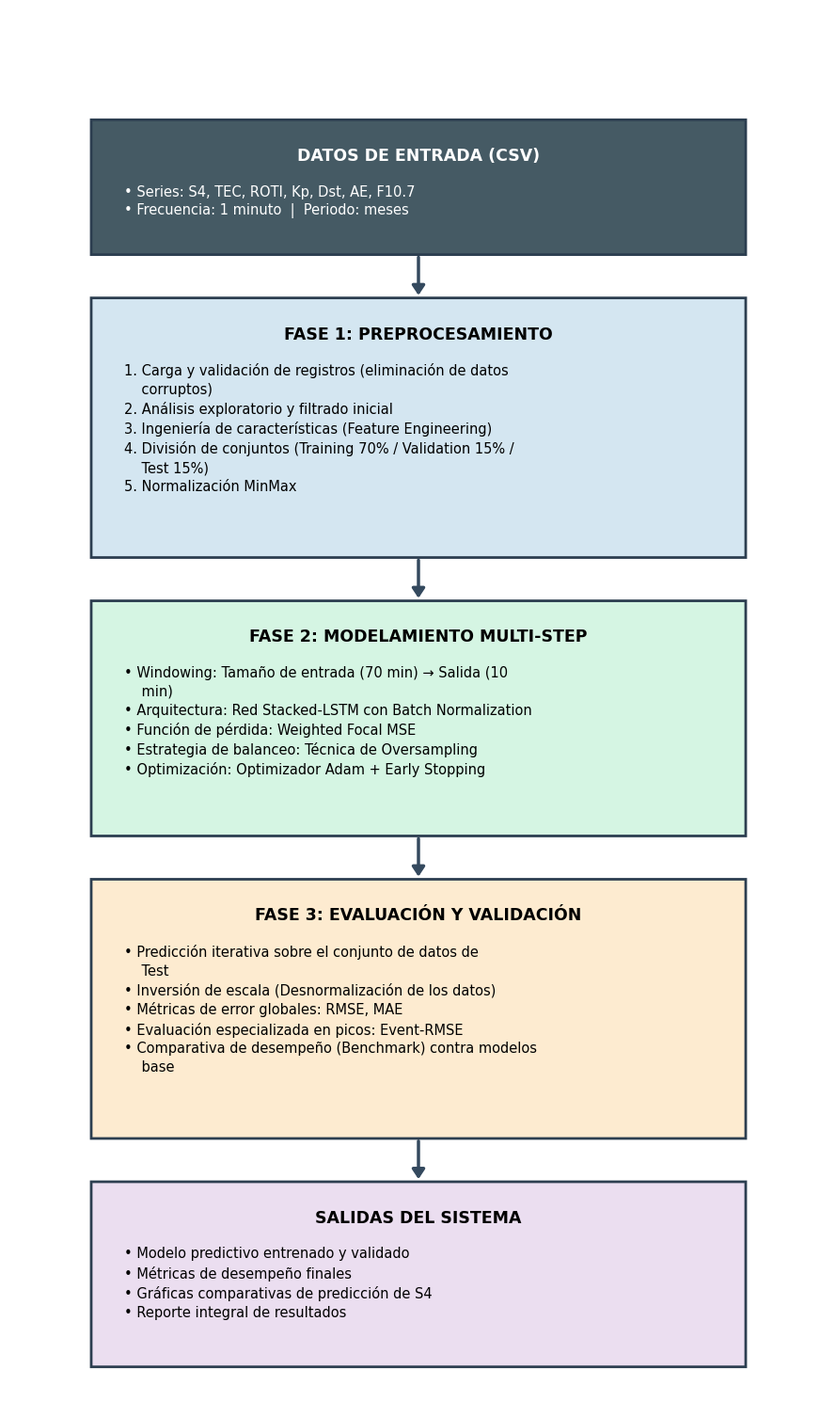

Reproduce this figure in Python.
import matplotlib.pyplot as plt
import matplotlib.patches as patches
import textwrap

# Configuración profesional de renderizado para tesis académicas
plt.rcParams['figure.dpi'] = 300
plt.rcParams['font.family'] = 'DejaVu Sans'


def clean_text_wrap(text, max_chars=55):
    """
    Divide las líneas largas manteniendo la sangría y la estética
    de las viñetas (•) y las numeraciones (1.).
    """
    wrapped_lines = []
    for line in text.split('\n'):
        if not line.strip():
            continue
        if line.startswith('•') or (line[0].isdigit() and line[1] == '.'):
            prefix = "• " if line.startswith('•') else line[:3]
            content = line[2:] if line.startswith('•') else line[3:]
            wrapped = textwrap.wrap(content, width=max_chars - 4)
            if wrapped:
                wrapped_lines.append(prefix + wrapped[0])
                for w in wrapped[1:]:
                    wrapped_lines.append("    " + w)  # Sangría de alineación
        else:
            wrapped_lines.extend(textwrap.wrap(line, width=max_chars))
    return wrapped_lines


def draw_proportional_box(fig, ax, title, body_text, y_top, bg_color, text_color='black'):
    """
    Dibuja una caja cuyo alto se calcula MIDIENDO el texto realmente
    renderizado (con el renderer de matplotlib), en vez de asumir una
    altura fija por línea. Así el cuadro siempre queda del tamaño exacto
    que necesita el contenido, y el texto nunca se sale del recuadro.
    Devuelve el límite inferior (y_bottom) de la caja.
    """
    x_left = 10
    width = 80
    x_right = x_left + width
    body_x = 14
    available_width = (x_right - 2) - body_x  # margen derecho de 2 unidades

    title_y = y_top - 2.2
    body_y = y_top - 5.2

    # --- 1. Ajustamos el ancho de envoltura (max_chars) hasta que el texto
    #         quepa horizontalmente dentro de la caja, midiendo de verdad ---
    max_chars = 58
    fig.canvas.draw()
    renderer = fig.canvas.get_renderer()
    inv = ax.transData.inverted()

    while max_chars > 20:
        lines = clean_text_wrap(body_text, max_chars=max_chars)
        body_str = '\n'.join(lines)

        body_txt = ax.text(
            body_x, body_y, body_str,
            ha='left', va='top', fontsize=10.5, color=text_color,
            linespacing=1.4, zorder=2
        )
        fig.canvas.draw()
        bbox_disp = body_txt.get_window_extent(renderer=renderer)
        bbox_data = bbox_disp.transformed(inv)
        text_width = bbox_data.x1 - bbox_data.x0

        if text_width <= available_width:
            break
        body_txt.remove()
        max_chars -= 2
    else:
        lines = clean_text_wrap(body_text, max_chars=max_chars)
        body_str = '\n'.join(lines)
        body_txt = ax.text(
            body_x, body_y, body_str,
            ha='left', va='top', fontsize=10.5, color=text_color,
            linespacing=1.4, zorder=2
        )
        fig.canvas.draw()

    # --- 2. Colocamos el título ---
    title_txt = ax.text(
        50, title_y, title,
        ha='center', va='top', fontsize=12.5, fontweight='bold',
        color=text_color, zorder=2
    )
    fig.canvas.draw()

    # --- 3. Medimos la extensión vertical REAL de título y cuerpo ---
    title_bbox = title_txt.get_window_extent(renderer=renderer).transformed(inv)
    body_bbox = body_txt.get_window_extent(renderer=renderer).transformed(inv)

    lowest_y = min(title_bbox.y0, body_bbox.y0)

    padding_bottom = 2.2
    y_bottom = lowest_y - padding_bottom
    box_height = y_top - y_bottom

    # --- 4. Dibujamos la caja contenedora del tamaño exacto medido ---
    rect = patches.FancyBboxPatch(
        (x_left, y_bottom), width, box_height,
        boxstyle="round,pad=0",
        linewidth=2.0, edgecolor="#2C3E50", facecolor=bg_color, zorder=1
    )
    ax.add_patch(rect)

    return y_bottom


def draw_perfect_arrow(ax, y_start, y_end):
    """ Dibuja una flecha recta que une los bloques sin tocar sus bordes """
    ax.annotate(
        "", xy=(50, y_end), xytext=(50, y_start),
        arrowprops=dict(arrowstyle="-|>,head_width=0.4,head_length=0.6", lw=2.5, color='#34495E'),
        zorder=1
    )


# =========================================================================
# CONFIGURACIÓN DEL LIENZO PROPORCIONAL (Formato vertical de alta calidad)
# =========================================================================
fig, ax = plt.subplots(figsize=(9, 15))
fig.patch.set_facecolor('#ffffff')
ax.set_facecolor('#ffffff')

# Límites provisionales; se recalculan al final según el contenido real
ax.set_xlim(0, 100)
ax.set_ylim(0, 120)
ax.axis('off')

# Título Principal del Diagrama
#main_title = ax.text(50, 116, "DIAGRAMA DE FLUJO METODOLÓGICO",
#                      ha='center', va='center', fontsize=16, fontweight='bold', color='#1A1A1A')

# =========================================================================
# DEFINICIÓN DE CONTENIDOS (Identificación completa de cajas y textos)
# =========================================================================
blocks = [
    {
        "title": "DATOS DE ENTRADA (CSV)",
        "body": "• Series: S4, TEC, ROTI, Kp, Dst, AE, F10.7\n• Frecuencia: 1 minuto  |  Periodo: meses",
        "bg": "#455A64", "text": "white"
    },
    {
        "title": "FASE 1: PREPROCESAMIENTO",
        "body": "1. Carga y validación de registros (eliminación de datos corruptos)\n2. Análisis exploratorio y filtrado inicial\n3. Ingeniería de características (Feature Engineering)\n4. División de conjuntos (Training 70% / Validation 15% / Test 15%)\n5. Normalización MinMax",
        "bg": "#D4E6F1", "text": "black"
    },
    {
        "title": "FASE 2: MODELAMIENTO MULTI-STEP",
        "body": "• Windowing: Tamaño de entrada (70 min) → Salida (10 min)\n• Arquitectura: Red Stacked-LSTM con Batch Normalization\n• Función de pérdida: Weighted Focal MSE\n• Estrategia de balanceo: Técnica de Oversampling\n• Optimización: Optimizador Adam + Early Stopping",
        "bg": "#D5F5E3", "text": "black"
    },
    {
        "title": "FASE 3: EVALUACIÓN Y VALIDACIÓN",
        "body": "• Predicción iterativa sobre el conjunto de datos de Test\n• Inversión de escala (Desnormalización de los datos)\n• Métricas de error globales: RMSE, MAE\n• Evaluación especializada en picos: Event-RMSE\n• Comparativa de desempeño (Benchmark) contra modelos base",
        "bg": "#FDEBD0", "text": "black"
    },
    {
        "title": "SALIDAS DEL SISTEMA",
        "body": "• Modelo predictivo entrenado y validado\n• Métricas de desempeño finales\n• Gráficas comparativas de predicción de S4\n• Reporte integral de resultados",
        "bg": "#EBDEF0", "text": "black"
    }
]

# =========================================================================
# EJECUCIÓN DEL MOTOR DE APILAMIENTO METODOLÓGICO (EVITA SOBREPOSICIÓN)
# =========================================================================
current_y = 111.0  # Punto de inicio superior en el lienzo
arrow_gap = 3.5    # Separación fija vertical reservada exclusivamente para cada flecha

for i, block in enumerate(blocks):
    # Dibuja la caja y calcula dinámicamente dónde termina su borde inferior (next_y)
    next_y = draw_proportional_box(
        fig, ax, title=block["title"], body_text=block["body"],
        y_top=current_y, bg_color=block["bg"], text_color=block["text"]
    )

    # Si no es la última caja, dibuja la flecha hacia abajo y actualiza el "techo" de la siguiente
    if i < len(blocks) - 1:
        draw_perfect_arrow(ax, y_start=next_y, y_end=next_y - arrow_gap)
        current_y = next_y - arrow_gap  # La siguiente caja comienza exactamente donde termina la flecha
    else:
        current_y = next_y

# --- Recortamos el lienzo verticalmente para que no sobre espacio en blanco ---
final_bottom = current_y - 2
ax.set_ylim(final_bottom, 120)

# Ajuste automático final de los márgenes del lienzo
plt.tight_layout()

# Guardado en formato vectorial (.pdf) de alta calidad para impresión y (.png) para revisión
plt.savefig("Metodologia_Proporcional_Final.pdf", bbox_inches='tight', dpi=300)
plt.savefig("Metodologia_Proporcional_Final.png", bbox_inches='tight', dpi=300)

plt.show()
